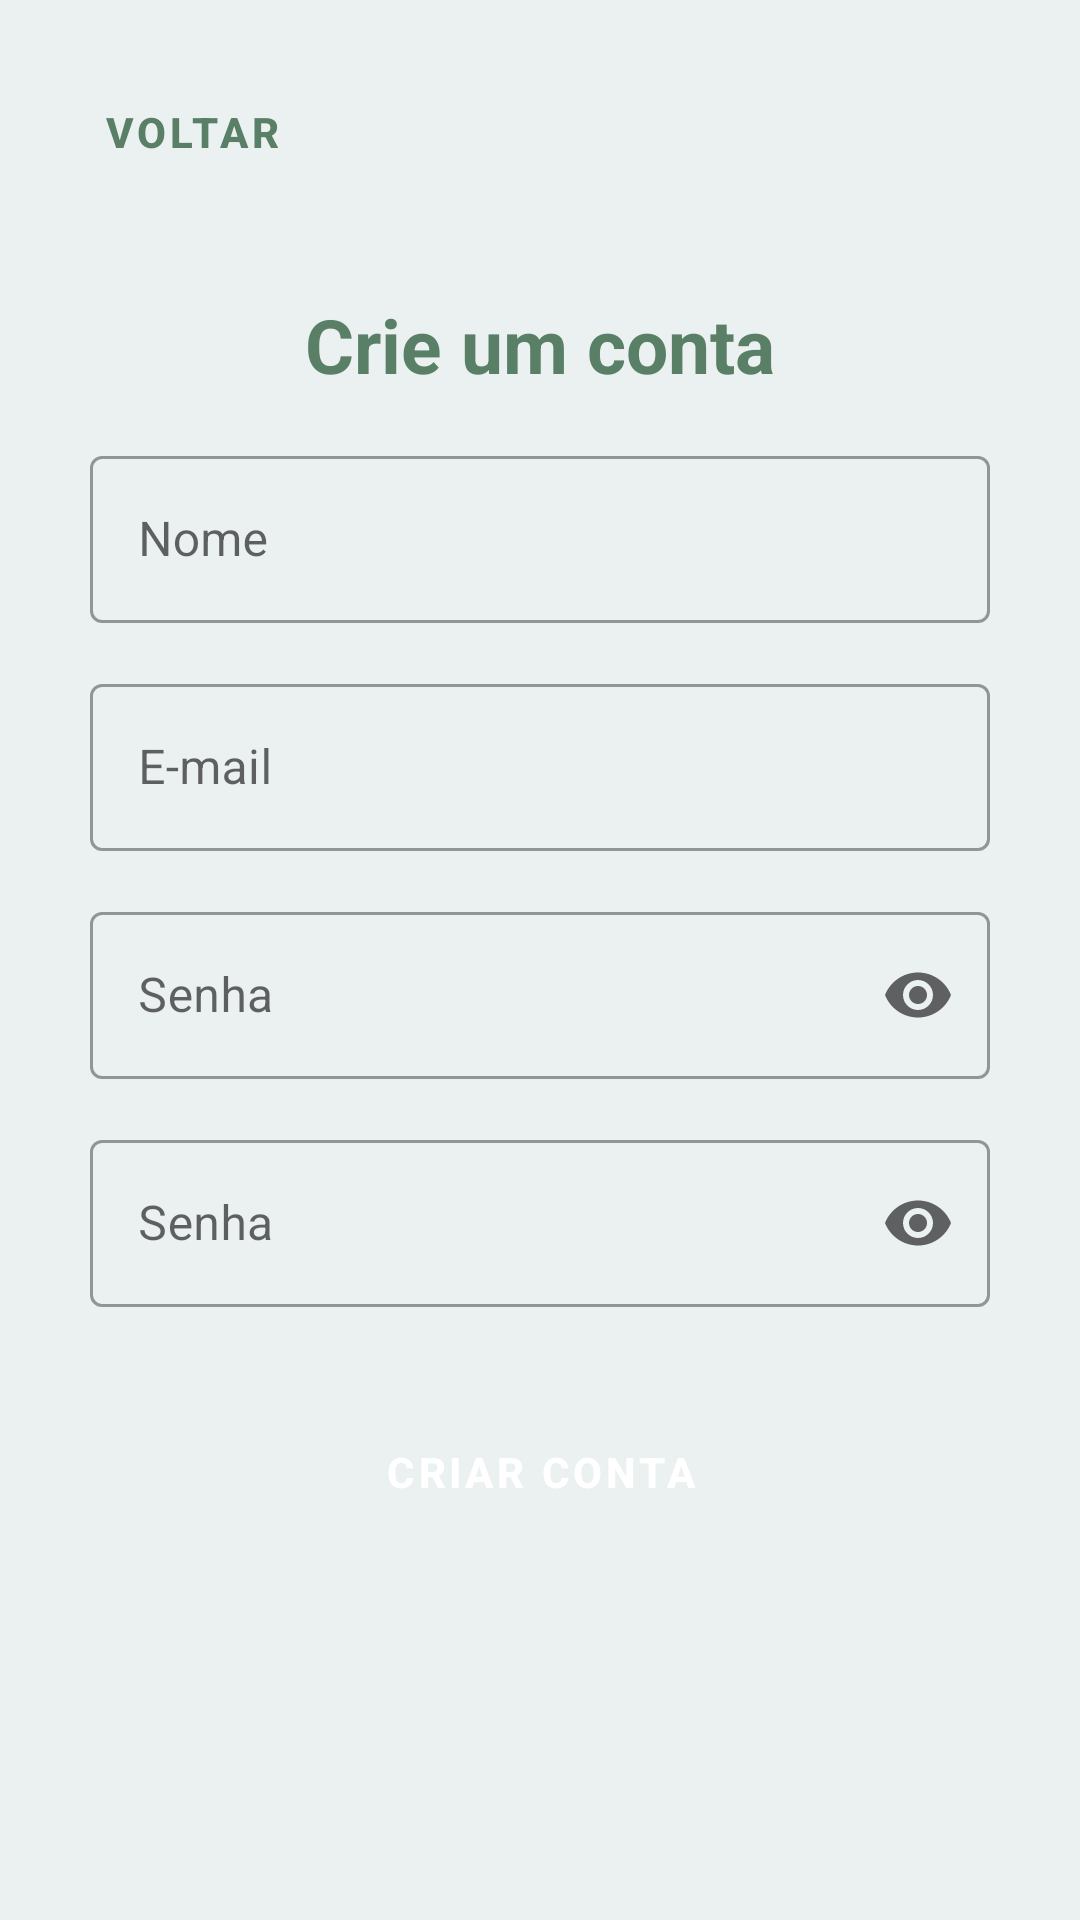

Here is an Android app screen rendered from its layout file. Give the layout XML and the strings, colors and styles it references.
<!-- AndroidManifest.xml: application theme Theme.Hortalize -->
<!-- res/layout/activity_cadastro.xml -->
<?xml version="1.0" encoding="utf-8"?>
<androidx.constraintlayout.widget.ConstraintLayout xmlns:android="http://schemas.android.com/apk/res/android"
    xmlns:app="http://schemas.android.com/apk/res-auto"
    xmlns:tools="http://schemas.android.com/tools"
    android:layout_width="match_parent"
    android:layout_height="match_parent"
    android:background="@color/background2"
    tools:context=".CadastroActivity">

    <Button
        android:id="@+id/button1"
        style="@style/Widget.MaterialComponents.Button.TextButton"
        android:layout_width="wrap_content"
        android:layout_height="wrap_content"
        android:layout_margin="20dp"
        android:text="Voltar"
        android:textStyle="bold"
        android:textColor="@color/background"
        app:layout_constraintStart_toStartOf="parent"
        app:layout_constraintTop_toTopOf="parent" />


    <TextView
        android:id="@+id/textView"
        android:layout_width="wrap_content"
        android:layout_height="wrap_content"
        android:layout_marginTop="30dp"
        android:text="Crie um conta"
        android:textColor="@color/background"
        android:textSize="25sp"
        android:textStyle="bold"
        app:layout_constraintEnd_toEndOf="parent"
        app:layout_constraintStart_toStartOf="parent"
        app:layout_constraintTop_toBottomOf="@+id/button1" />

    <com.google.android.material.textfield.TextInputLayout
        android:id="@+id/textInputNome"
        style="@style/Widget.MaterialComponents.TextInputLayout.OutlinedBox"
        android:layout_width="300dp"
        android:layout_height="wrap_content"
        android:hint="Nome"
        android:layout_marginTop="15dp"
        app:layout_constraintEnd_toEndOf="parent"
        app:layout_constraintStart_toStartOf="parent"
        app:layout_constraintTop_toBottomOf="@+id/textView">

        <com.google.android.material.textfield.TextInputEditText
            android:layout_width="match_parent"
            android:layout_height="wrap_content" />

    </com.google.android.material.textfield.TextInputLayout>

    <com.google.android.material.textfield.TextInputLayout
        android:id="@+id/textInputEmail"
        style="@style/Widget.MaterialComponents.TextInputLayout.OutlinedBox"
        android:layout_width="300dp"
        android:layout_height="wrap_content"
        android:hint="E-mail"
        android:layout_marginTop="15dp"
        app:layout_constraintEnd_toEndOf="parent"
        app:layout_constraintStart_toStartOf="parent"
        app:layout_constraintTop_toBottomOf="@+id/textInputNome">

        <com.google.android.material.textfield.TextInputEditText
            android:layout_width="match_parent"
            android:layout_height="wrap_content" />

    </com.google.android.material.textfield.TextInputLayout>

    <com.google.android.material.textfield.TextInputLayout
        android:id="@+id/textInputSenha"
        style="@style/Widget.MaterialComponents.TextInputLayout.OutlinedBox"
        android:layout_width="300dp"
        android:layout_height="wrap_content"
        android:hint="Senha"
        android:layout_marginTop="15dp"
        app:layout_constraintEnd_toEndOf="parent"
        app:layout_constraintStart_toStartOf="parent"
        app:endIconMode="password_toggle"
        app:layout_constraintTop_toBottomOf="@+id/textInputEmail">

        <com.google.android.material.textfield.TextInputEditText
            android:inputType="textPassword"
            android:layout_width="match_parent"
            android:layout_height="wrap_content" />

    </com.google.android.material.textfield.TextInputLayout>

    <com.google.android.material.textfield.TextInputLayout
        android:id="@+id/textInputSenha2"
        style="@style/Widget.MaterialComponents.TextInputLayout.OutlinedBox"
        android:layout_width="300dp"
        android:layout_height="wrap_content"
        android:hint="Senha"
        android:layout_marginTop="15dp"
        app:layout_constraintEnd_toEndOf="parent"
        app:layout_constraintStart_toStartOf="parent"
        app:endIconMode="password_toggle"
        app:layout_constraintTop_toBottomOf="@+id/textInputSenha">

        <com.google.android.material.textfield.TextInputEditText
            android:inputType="textPassword"
            android:layout_width="match_parent"
            android:layout_height="wrap_content" />

    </com.google.android.material.textfield.TextInputLayout>

    <Button
        android:id="@+id/buttonLogin"
        style="@style/Widget.MaterialComponents.Button"
        android:layout_width="300dp"
        android:layout_height="70dp"
        android:layout_margin="20dp"
        android:text="Criar Conta"
        android:textStyle="bold"
        android:backgroundTint="@color/background"
        app:layout_constraintEnd_toEndOf="parent"
        app:layout_constraintStart_toStartOf="parent"
        app:layout_constraintTop_toBottomOf="@+id/textInputSenha2" />


</androidx.constraintlayout.widget.ConstraintLayout>
<!-- resources referenced by this layout -->
<resources>
  <color name="background">#598066</color>
  <color name="background2">#EBF0F1</color>
  <style name="Theme.Hortalize" parent="Theme.MaterialComponents.DayNight.NoActionBar">
          
          <item name="colorPrimary">@color/purple_500</item>
          <item name="colorPrimaryVariant">@color/background</item>
          <item name="colorOnPrimary">@color/white</item>
          
          <item name="colorSecondary">@color/teal_200</item>
          <item name="colorSecondaryVariant">@color/teal_700</item>
          <item name="colorOnSecondary">@color/black</item>
          
          <item name="android:statusBarColor" tools:targetApi="l">?attr/colorPrimaryVariant</item>
          
      </style>
  <color name="purple_500">#598066</color>
  <color name="white">#FFFFFFFF</color>
  <color name="teal_200">#FF03DAC5</color>
  <color name="teal_700">#FF018786</color>
  <color name="black">#FF000000</color>
</resources>
